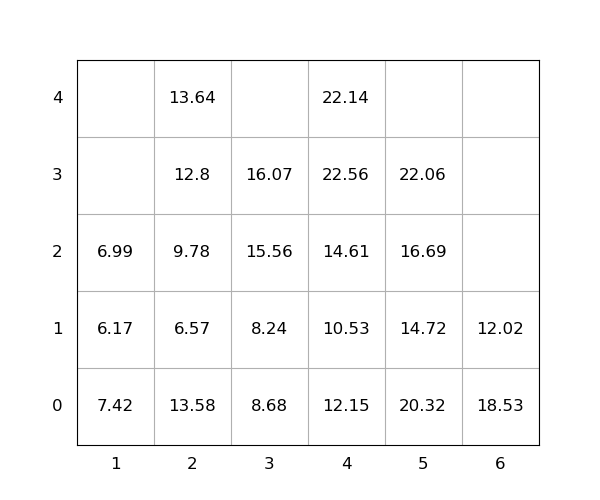

Data behind this chart, as committed beside it:
idx, loc_x, loc_y, loc_z, weight, group, score, seq, reloc, size(ft)
1, 2, 0, 0, 13.58, 0, 13.58, 1, 1.0, 20
2, 5, 0, 0, 20.32, 0, 20.32, 2, 1.0, 20
3, 2, 0, 1, 6.57, 0, 6.57, 3, 1.0, 20
4, 4, 0, 0, 12.15, 0, 12.15, 4, 1.0, 20
5, 1, 0, 0, 7.42, 0, 7.42, 5, 1.0, 20
6, 2, 0, 2, 9.78, 0, 9.78, 6, 1.0, 20
7, 4, 0, 1, 10.53, 0, 10.53, 7, 1.0, 20
8, 4, 0, 2, 14.61, 0, 14.61, 8, 1.0, 20
9, 6, 0, 0, 18.53, 0, 18.53, 9, 1.0, 20
10, 4, 0, 3, 22.56, 0, 22.56, 10, 1.0, 20
11, 2, 0, 3, 12.8, 0, 12.8, 11, 1.0, 20
12, 1, 0, 1, 6.17, 0, 6.17, 12, 1.0, 20
13, 3, 0, 0, 8.68, 0, 8.68, 13, 1.0, 20
14, 4, 0, 4, 22.14, 0, 22.14, 14, 1.0, 20
15, 5, 0, 1, 14.72, 0, 14.72, 15, 1.0, 20
16, 3, 0, 1, 8.24, 0, 8.24, 16, 1.0, 20
17, 1, 0, 2, 6.99, 0, 6.99, 17, 1.0, 20
18, 3, 0, 2, 15.56, 0, 15.56, 18, 1.0, 20
19, 5, 0, 2, 16.69, 0, 16.69, 19, 1.0, 20
20, 6, 0, 1, 12.02, 0, 12.02, 20, 1.0, 20
21, 5, 0, 3, 22.06, 0, 22.06, 21, 1.0, 20
22, 3, 0, 3, 16.07, 0, 16.07, 22, 1.0, 20
23, 2, 0, 4, 13.64, 0, 13.64, 23, 1.0, 20
